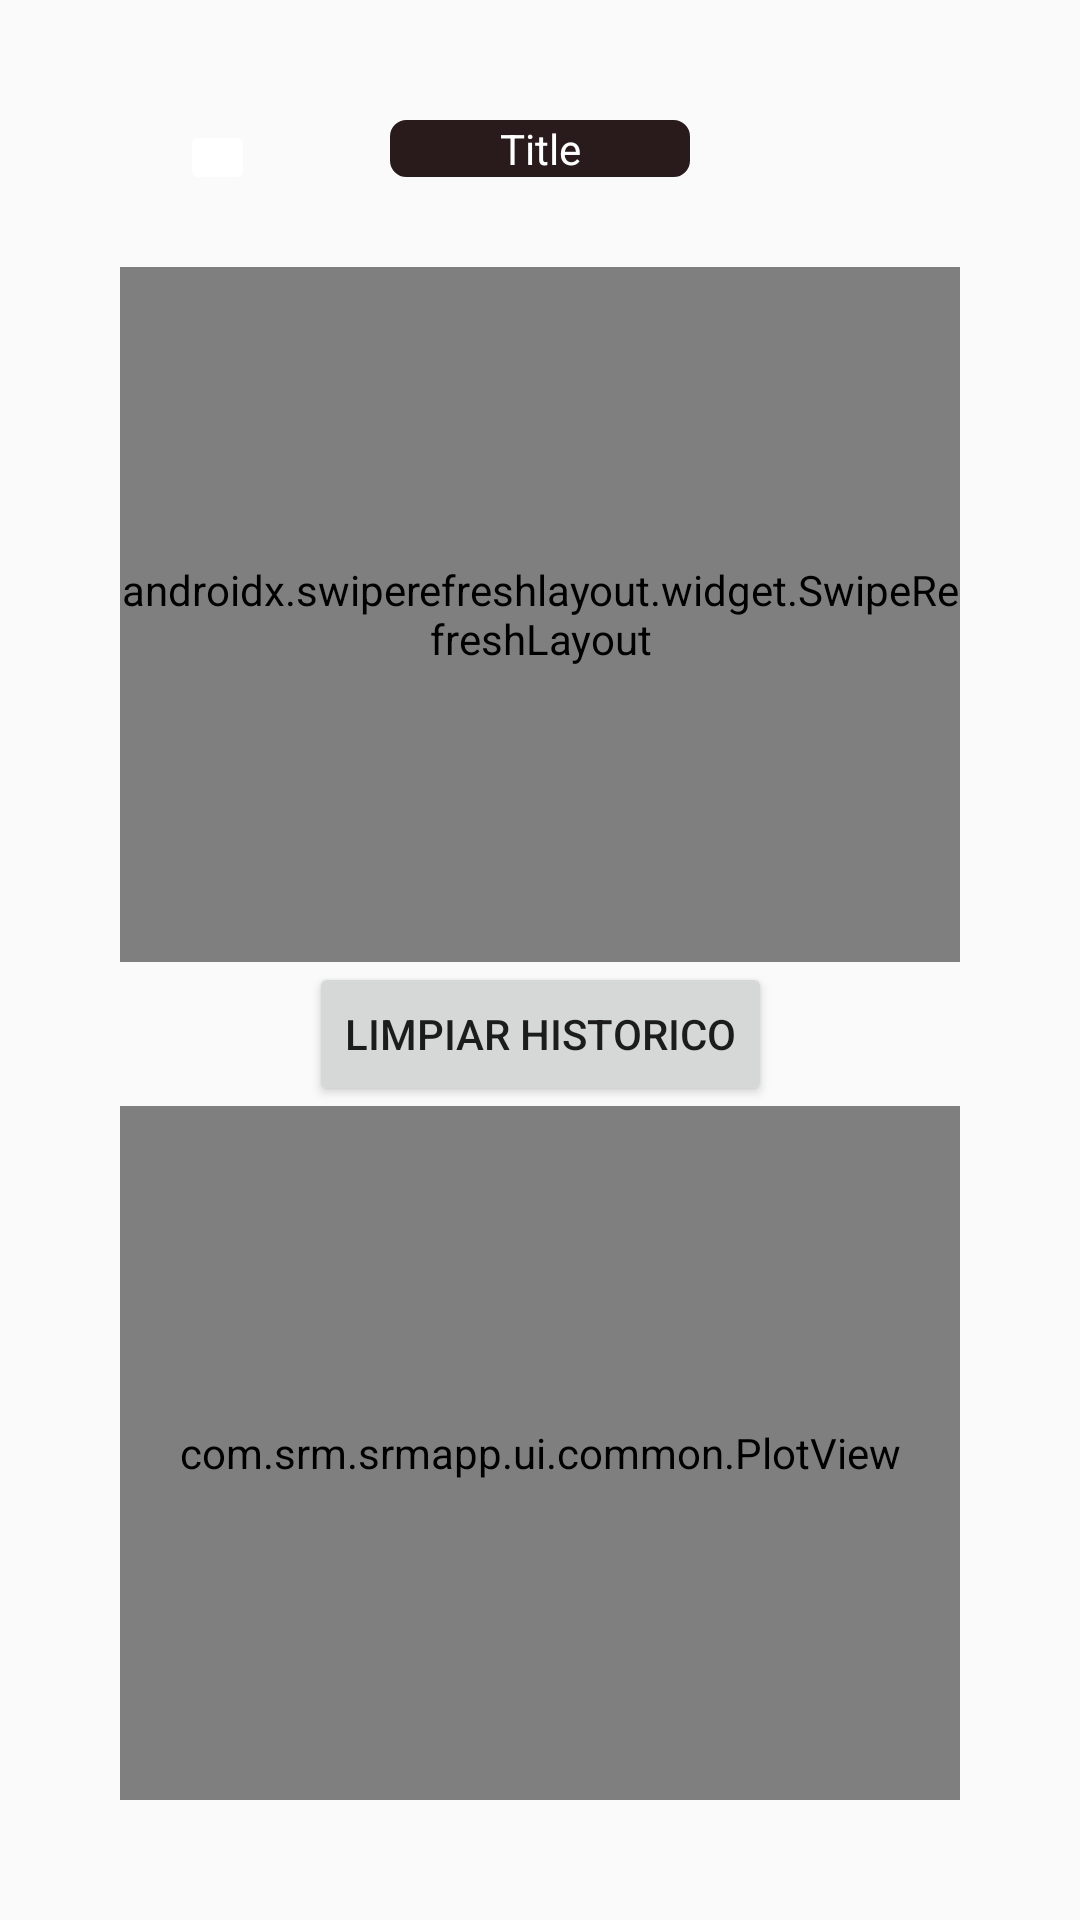

Write the Android layout XML for this screen, with the resource values it uses.
<!-- AndroidManifest.xml: application theme Theme.SRMapp -->
<!-- res/layout/fragment_stock_list_item.xml -->
<?xml version="1.0" encoding="utf-8"?>
<androidx.constraintlayout.widget.ConstraintLayout xmlns:android="http://schemas.android.com/apk/res/android"
        xmlns:app="http://schemas.android.com/apk/res-auto"
        xmlns:tools="http://schemas.android.com/tools"
        android:layout_width="match_parent"
        android:layout_height="match_parent"
        android:padding="40dp">

    <ImageButton
        android:id="@+id/btback"
        android:layout_width="25dp"
        android:layout_height="25dp"
        android:layout_marginStart="20dp"
        android:backgroundTint="#FFFFFF"
        app:layout_constraintStart_toStartOf="parent"
        app:layout_constraintTop_toTopOf="parent"
        app:srcCompat="@drawable/back_arrow"
        tools:ignore="SpeakableTextPresentCheck,TouchTargetSizeCheck" />
    <TextView
            android:id="@+id/tvTitle"
            android:layout_width="100dp"
            android:layout_height="wrap_content"
            android:text="@string/header_title"
            android:textColor="#FFFFFF"
            android:textAlignment="center"
            android:background="@drawable/rounded_textview"
            app:layout_constraintTop_toTopOf="parent"
            app:layout_constraintBottom_toTopOf="@+id/srStockRefresh"
            app:layout_constraintEnd_toEndOf="parent"
            app:layout_constraintStart_toStartOf="parent"
            app:layout_constraintHorizontal_bias="0.5" />

    <androidx.swiperefreshlayout.widget.SwipeRefreshLayout
            android:id="@+id/srStockRefresh"
            android:layout_width="wrap_content"
            android:layout_height="0dp"
            android:layout_marginTop="30dp"
            app:layout_constraintStart_toStartOf="parent"
            app:layout_constraintHorizontal_bias="0.5"
            app:layout_constraintEnd_toEndOf="parent"
            app:layout_constraintTop_toBottomOf="@+id/tvTitle"
            app:layout_constraintBottom_toTopOf="@+id/btClearHistory">

        <androidx.recyclerview.widget.RecyclerView
                android:id="@+id/rvHistory"
                android:layout_width="wrap_content"
                android:layout_height="wrap_content"
                tools:listitem="@layout/rv_item_stock"
                tools:itemCount="3" />
    </androidx.swiperefreshlayout.widget.SwipeRefreshLayout>

    <Button
            android:id="@+id/btClearHistory"
            android:text="@string/clear_history"
            android:layout_width="wrap_content"
            android:layout_height="wrap_content"
            app:layout_constraintStart_toStartOf="parent"
            app:layout_constraintEnd_toEndOf="parent"
            app:layout_constraintTop_toBottomOf="@+id/srStockRefresh"
            app:layout_constraintHorizontal_bias="0.5"
            app:layout_constraintBottom_toTopOf="@+id/pvPlot" />

    <com.srm.srmapp.ui.common.PlotView
            android:id="@+id/pvPlot"
            android:layout_width="0dp"
            android:layout_height="0dp"
            app:layout_constraintStart_toStartOf="parent"
            app:layout_constraintEnd_toEndOf="parent"
            app:layout_constraintBottom_toBottomOf="parent"
            app:layout_constraintTop_toBottomOf="@+id/btClearHistory"
            app:layout_constraintHorizontal_bias="0.5" />

</androidx.constraintlayout.widget.ConstraintLayout>
<!-- res/layout/rv_item_stock.xml (included above) -->
<?xml version="1.0" encoding="utf-8"?>
<androidx.constraintlayout.widget.ConstraintLayout xmlns:android="http://schemas.android.com/apk/res/android"
        xmlns:app="http://schemas.android.com/apk/res-auto"
        android:layout_width="match_parent"
        android:layout_height="50dp">

    <TextView
            android:id="@+id/tvName"
            android:text="@string/placeholder_name"
            android:gravity="center"
            android:layout_width="0dp"
            android:layout_height="wrap_content"
            app:layout_constraintTop_toTopOf="parent"
            app:layout_constraintBottom_toBottomOf="parent"
            app:layout_constraintStart_toStartOf="parent"
            app:layout_constraintEnd_toStartOf="@+id/tvQuantity" />

    <TextView
            android:id="@+id/tvQuantity"
            android:text="@string/placeholder_quantity"
            android:gravity="center"
            android:layout_width="0dp"
            android:layout_height="wrap_content"
            app:layout_constraintTop_toTopOf="parent"
            app:layout_constraintBottom_toBottomOf="parent"
            app:layout_constraintStart_toEndOf="@+id/tvName"
            app:layout_constraintEnd_toStartOf="@+id/tvLote" />

    <TextView
            android:id="@+id/tvLote"
            android:text="@string/placeholder_lote"
            android:gravity="center"
            android:layout_width="0dp"
            android:layout_height="wrap_content"
            app:layout_constraintTop_toTopOf="parent"
            app:layout_constraintBottom_toBottomOf="parent"
            app:layout_constraintStart_toEndOf="@+id/tvQuantity"
            app:layout_constraintEnd_toStartOf="@+id/tvCaducidad" />

    <TextView
            android:id="@+id/tvCaducidad"
            android:text="@string/placeholder_caducidad"
            android:gravity="center"
            android:layout_width="0dp"
            android:layout_height="wrap_content"
            app:layout_constraintTop_toTopOf="parent"
            app:layout_constraintBottom_toBottomOf="parent"
            app:layout_constraintStart_toEndOf="@+id/tvLote"
            app:layout_constraintEnd_toEndOf="parent" />
</androidx.constraintlayout.widget.ConstraintLayout>
<!-- resources referenced by this layout -->
<resources>
  <!-- drawable rounded_textview (drawable) -->
  <?xml version="1.0" encoding="utf-8"?>
  <shape xmlns:android="http://schemas.android.com/apk/res/android"
      android:shape="rectangle">
      <corners android:radius="5dp" />
      <stroke android:width="1dp" android:color="#291B1B" />
      <solid android:color="#291B1B" />
  </shape>
  <string name="clear_history">Limpiar Historico</string>
  <string name="header_title">Title</string>
  <string name="placeholder_caducidad">Caducidad</string>
  <string name="placeholder_lote">Lote</string>
  <string name="placeholder_name">Item Name</string>
  <string name="placeholder_quantity">Quantity</string>
  <style name="Theme.SRMapp" parent="android:Theme.Material.Light.NoActionBar">
          <item name="android:statusBarColor">@color/purple_700</item>
          <item name="android:datePickerStyle">@style/MyDatePickerStyle</item>
      </style>
  <style name="MyDatePickerStyle" parent="android:Widget.Material.DatePicker">
          <item name="android:datePickerMode">spinner</item>
          <item name="android:calendarViewShown">false</item>
      </style>
  <!-- not gathered from this repository: default colours our renderer supplied (Android Studio template values) -->
  <color name="purple_700">#FF3700B3</color>
</resources>
